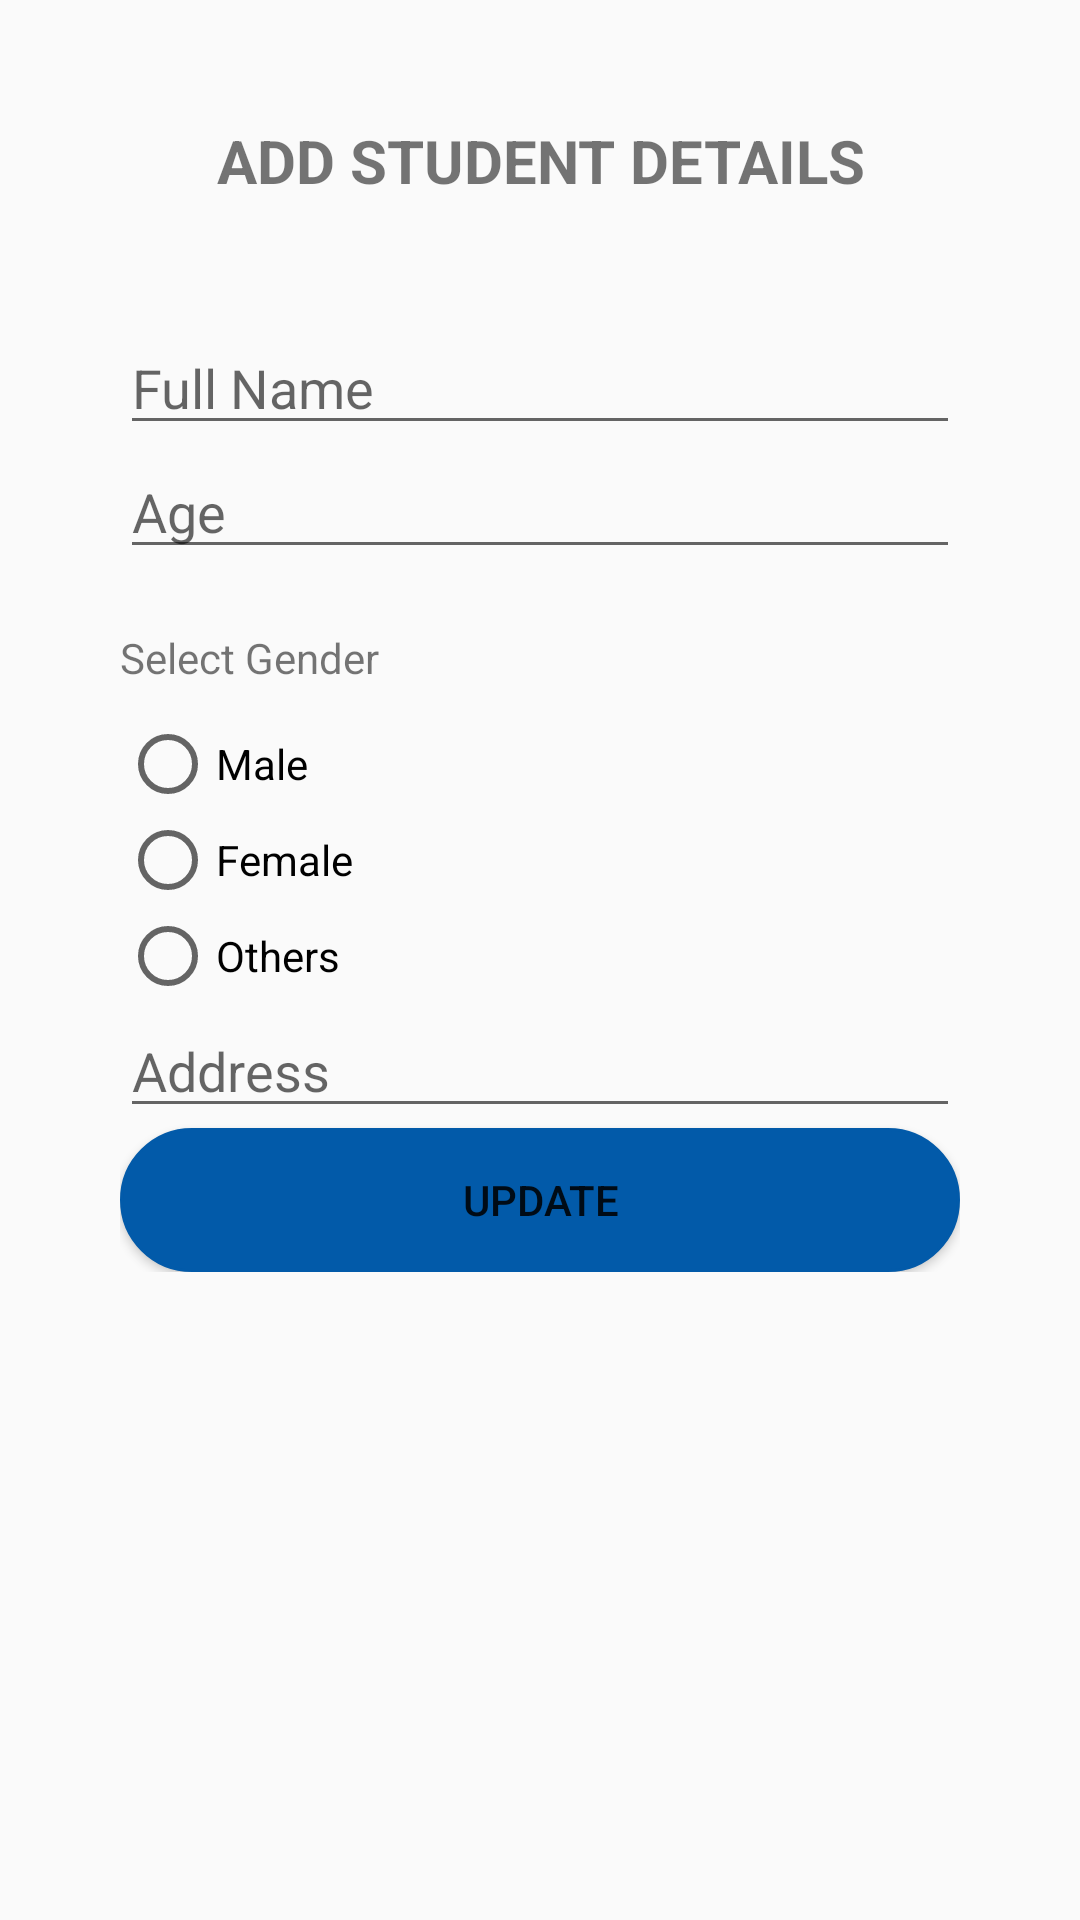

The Android layout XML behind this screen, and the referenced resources:
<!-- AndroidManifest.xml: application theme AppTheme -->
<!-- res/layout/activity_edit_details.xml -->
<?xml version="1.0" encoding="utf-8"?>
<LinearLayout xmlns:android="http://schemas.android.com/apk/res/android"
    xmlns:app="http://schemas.android.com/apk/res-auto"
    xmlns:tools="http://schemas.android.com/tools"
    android:layout_width="match_parent"
    android:layout_height="match_parent"
    android:orientation="vertical"
    tools:context=".EditDetailsActivity">

    <LinearLayout
        android:layout_width="match_parent"
        android:layout_height="wrap_content"
        android:layout_margin="40dp"
        android:orientation="vertical">

        <TextView
            android:layout_width="match_parent"
            android:layout_height="wrap_content"
            android:textSize="20dp"
            android:text="Add student details"
            android:textStyle="bold"
            android:textAlignment="center"
            android:layout_marginBottom="40dp"
            android:textAllCaps="true"/>

        <EditText
            android:layout_width="match_parent"
            android:layout_height="wrap_content"
            android:id="@+id/etFullName"
            android:hint="Full Name"/>

        <EditText
            android:layout_width="match_parent"
            android:layout_height="wrap_content"
            android:id="@+id/etAge"
            android:inputType="number"
            android:hint="Age"/>

        <TextView
            android:layout_width="match_parent"
            android:layout_height="wrap_content"
            android:layout_marginTop="20dp"
            android:text="Select Gender"/>

        <RadioGroup
            android:layout_width="match_parent"
            android:layout_height="wrap_content"
            android:id="@+id/rdoGender">

            <RadioButton
                android:layout_width="match_parent"
                android:layout_height="wrap_content"
                android:id="@+id/rdoMale"
                android:layout_marginTop="10sp"
                android:text="Male"/>

            <RadioButton
                android:layout_width="match_parent"
                android:layout_height="wrap_content"
                android:id="@+id/rdoFemale"
                android:text="Female"/>

            <RadioButton
                android:layout_width="match_parent"
                android:layout_height="wrap_content"
                android:id="@+id/rdoOthers"
                android:text="Others"/>

        </RadioGroup>

        <EditText
            android:layout_width="match_parent"
            android:layout_height="wrap_content"
            android:id="@+id/etAddress"
            android:hint="Address"/>

        <Button
            android:layout_width="match_parent"
            android:layout_height="wrap_content"
            style="@style/Login"
            android:text="update"
            android:background="@drawable/round_button"
            android:id="@+id/btnUpdate"
            />



    </LinearLayout>

</LinearLayout>
<!-- resources referenced by this layout -->
<resources>
  <!-- drawable round_button (drawable) -->
  <?xml version="1.0" encoding="utf-8"?>
  <selector xmlns:android="http://schemas.android.com/apk/res/android" >
      <item android:state_pressed="true" >
          <shape android:shape="rectangle"  >
              <corners android:radius="40dip" />
              <stroke android:width="1dip" android:color="#025aa9" />
              <gradient android:angle="-90" android:startColor="#025aa9" android:endColor="#025aa9"  />
          </shape>
      </item>
      <item android:state_focused="true">
          <shape android:shape="rectangle"  >
              <corners android:radius="40dip" />
              <stroke android:width="1dip" android:color="#025aa9" />
              <solid android:color="#025aa9"/>
          </shape>
      </item>
      <item >
          <shape android:shape="rectangle"  >
              <corners android:radius="40dip" />
              <stroke android:width="1dip" android:color="#025aa9" />
              <gradient android:angle="-90" android:startColor="#025aa9" android:endColor="#025aa9" />
          </shape>
      </item>
  </selector>
  <style name="AppTheme" parent="Theme.AppCompat.Light.NoActionBar">
          
          <item name="colorPrimary">@color/colorPrimary</item>
          <item name="colorPrimaryDark">@color/colorPrimaryDark</item>
          <item name="colorAccent">@color/colorAccent</item>
      </style>
  <color name="colorPrimary">#29A725</color>
  <color name="colorPrimaryDark">#097009</color>
  <color name="colorAccent">#4C6BC9</color>
</resources>
